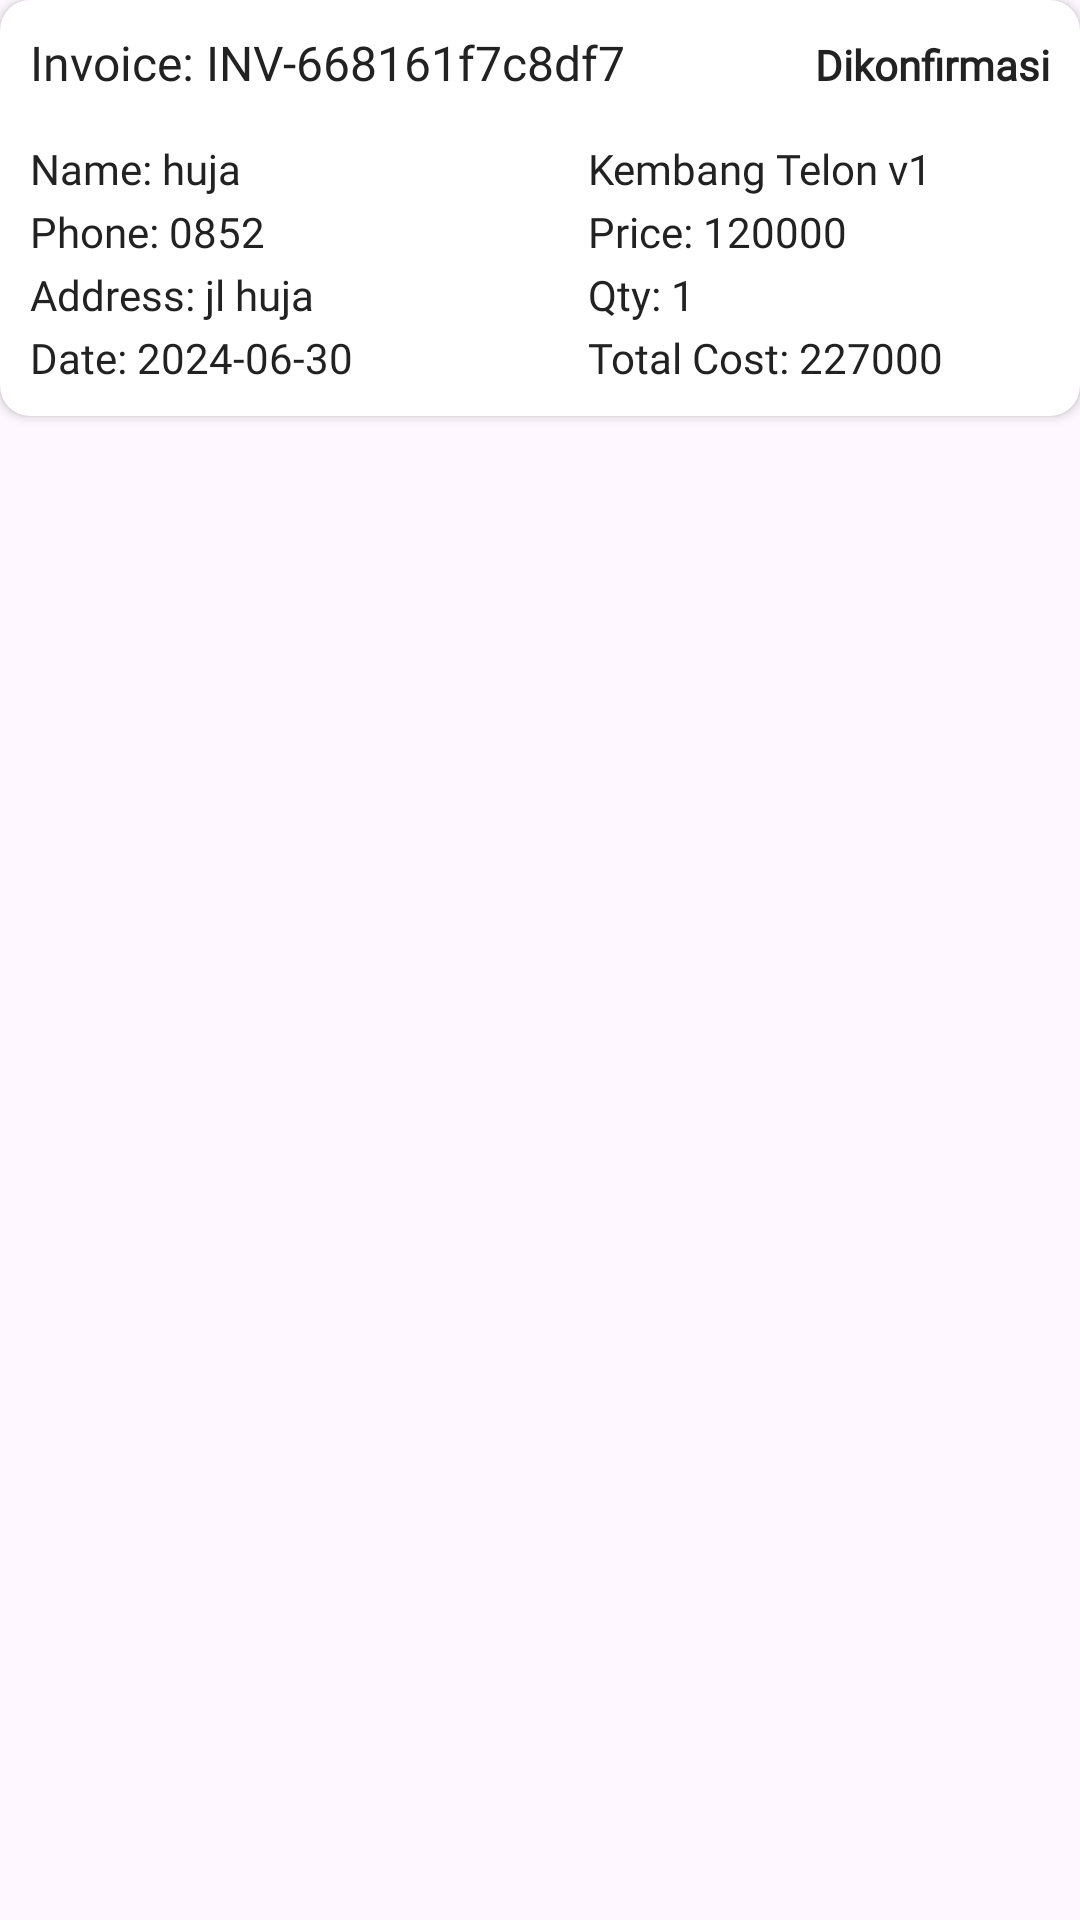

Write the Android layout XML for this screen, with the resource values it uses.
<!-- AndroidManifest.xml: application theme Theme.Kembang_telon -->
<!-- res/layout/cart_item_history.xml -->
<androidx.constraintlayout.widget.ConstraintLayout xmlns:android="http://schemas.android.com/apk/res/android"
    xmlns:app="http://schemas.android.com/apk/res-auto"
    android:layout_width="match_parent"
    android:layout_height="wrap_content"
    android:layout_marginTop="10dp"
    android:layout_marginBottom="10dp">

    <androidx.cardview.widget.CardView
        android:layout_width="match_parent"
        android:layout_height="wrap_content"
        app:cardCornerRadius="10dp"
        app:cardBackgroundColor="@color/backgroundAd"
        app:layout_constraintEnd_toEndOf="parent"
        app:layout_constraintStart_toStartOf="parent"
        app:layout_constraintTop_toTopOf="parent">

        <LinearLayout
            android:orientation="vertical"
            android:layout_width="match_parent"
            android:layout_height="match_parent"
            android:padding="10dp">

            <LinearLayout
                android:layout_width="match_parent"
                android:layout_height="wrap_content"
                android:orientation="horizontal"
                android:layout_marginBottom="11dp"
                android:layout_gravity="center_vertical">

                <TextView
                    android:id="@+id/invoice"
                    android:layout_width="0dp"
                    android:layout_height="wrap_content"
                    android:text="Invoice: INV-668161f7c8df7"
                    android:textSize="16sp"
                    android:textColor="@color/mainText"
                    android:fontFamily="@font/metropolis_semibold"
                    android:layout_weight="1"/>

                <TextView
                    android:id="@+id/status"
                    android:layout_width="wrap_content"
                    android:layout_height="wrap_content"
                    android:text="Dikonfirmasi"
                    android:textSize="14sp"
                    android:textColor="@color/mainText"
                    android:fontFamily="@font/metropolis_semibold"
                    android:textStyle="bold"/>
            </LinearLayout>

            <LinearLayout
                android:orientation="horizontal"
                android:layout_width="match_parent"
                android:layout_height="wrap_content"
                android:layout_marginTop="4dp">

                <LinearLayout
                    android:layout_width="0dp"
                    android:layout_height="wrap_content"
                    android:orientation="vertical"
                    android:layout_weight="1">

                    <TextView
                        android:id="@+id/customer_name"
                        android:layout_width="match_parent"
                        android:layout_height="wrap_content"
                        android:text="Name: huja"
                        android:textSize="14sp"
                        android:textColor="@color/mainText"
                        android:fontFamily="@font/metropolis_regular"/>

                    <TextView
                        android:id="@+id/customer_phone"
                        android:layout_width="match_parent"
                        android:layout_height="wrap_content"
                        android:text="Phone: 0852"
                        android:textSize="14sp"
                        android:textColor="@color/mainText"
                        android:layout_marginTop="2dp"
                        android:fontFamily="@font/metropolis_regular"/>

                    <TextView
                        android:id="@+id/customer_address"
                        android:layout_width="match_parent"
                        android:layout_height="wrap_content"
                        android:text="Address: jl huja"
                        android:textSize="14sp"
                        android:textColor="@color/mainText"
                        android:layout_marginTop="2dp"
                        android:fontFamily="@font/metropolis_regular"/>


                    <TextView
                        android:id="@+id/created_at"
                        android:layout_width="match_parent"
                        android:layout_height="wrap_content"
                        android:text="Date: 2024-06-30"
                        android:textSize="14sp"
                        android:textColor="@color/mainText"
                        android:layout_marginTop="2dp"
                        android:fontFamily="@font/metropolis_regular"/>
                </LinearLayout>

                <LinearLayout
                    android:layout_width="0dp"
                    android:layout_height="wrap_content"
                    android:orientation="vertical"
                    android:layout_weight="1"
                    android:paddingLeft="16dp">

                    <TextView
                        android:id="@+id/product_name"
                        android:layout_width="match_parent"
                        android:layout_height="wrap_content"
                        android:text="Kembang Telon v1"
                        android:textSize="14sp"
                        android:textColor="@color/mainText"
                        android:fontFamily="@font/metropolis_regular"/>

                    <TextView
                        android:id="@+id/product_price"
                        android:layout_width="match_parent"
                        android:layout_height="wrap_content"
                        android:text="Price: 120000"
                        android:textSize="14sp"
                        android:textColor="@color/mainText"
                        android:layout_marginTop="2dp"
                        android:fontFamily="@font/metropolis_regular"/>

                    <TextView
                        android:id="@+id/product_qty"
                        android:layout_width="match_parent"
                        android:layout_height="wrap_content"
                        android:text="Qty: 1"
                        android:textSize="14sp"
                        android:textColor="@color/mainText"
                        android:layout_marginTop="2dp"
                        android:fontFamily="@font/metropolis_regular"/>

                    <TextView
                        android:id="@+id/total_cost"
                        android:layout_width="match_parent"
                        android:layout_height="wrap_content"
                        android:text="Total Cost: 227000"
                        android:textSize="14sp"
                        android:textColor="@color/mainText"
                        android:layout_marginTop="2dp"
                        android:fontFamily="@font/metropolis_regular"/>

                </LinearLayout>
            </LinearLayout>
        </LinearLayout>
    </androidx.cardview.widget.CardView>
</androidx.constraintlayout.widget.ConstraintLayout>
<!-- resources referenced by this layout -->
<resources>
  <color name="backgroundAd">#FFFFFFFF</color>
  <color name="mainText">#222222</color>
  <style name="Theme.Kembang_telon" parent="Base.Theme.Kembang_telon" />
  <style name="Base.Theme.Kembang_telon" parent="Theme.Material3.DayNight.NoActionBar">
          
          
      </style>
</resources>
